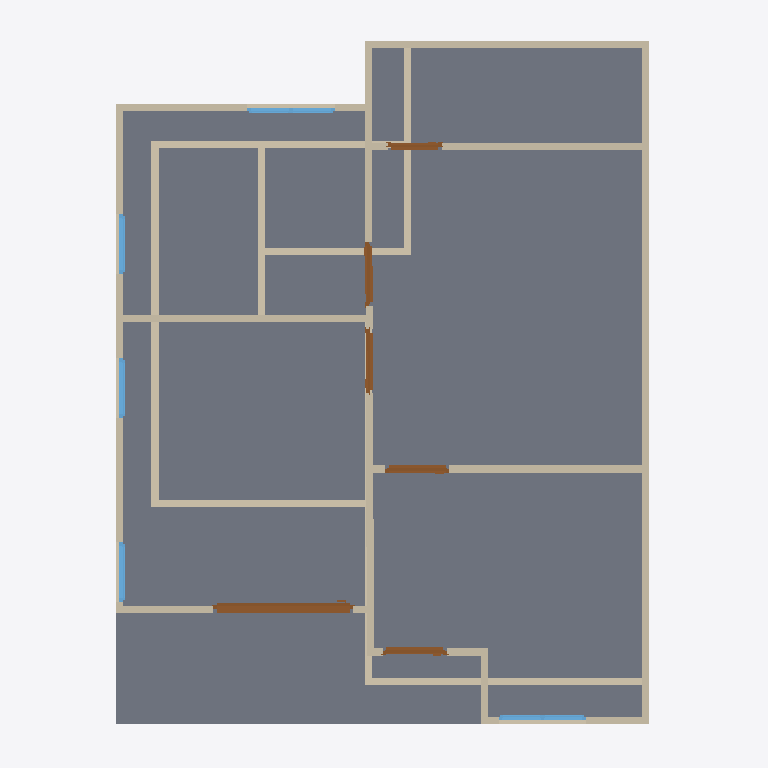
Plan cut of the same IFC building model at storey '2F' (level 3.00 m, cut at 4.40 m), seen from above with north up, elements coloured by IFC class: 24 walls (beige), 6 doors (brown), 5 windows (light blue), 2 slabs (grey). Cut surfaces are drawn darker.
Extent 10.0 m × 10.0 m × 7.1 m (x, y, z). Storeys (3): GF at 0.00 m; 2F at 3.00 m; 3F at 6.00 m. Elements (51): 27 IfcWall, 10 IfcDoor, 9 IfcWindow, 4 IfcSlab, 1 IfcRoof.

HEADER;
FILE_DESCRIPTION(('ViewDefinition[DesignTransferView]'),'2;1');
FILE_NAME('s03-activity.ifc','2026-10-04T12:37:27+08:00',(''),(''),'IfcOpenShell 0.8.5-post1','Bonsai 0.8.5-post1','Nobody');
FILE_SCHEMA(('IFC4'));
ENDSEC;
DATA;
#1=IFCPROJECT('3GtIabeULE6x4hD7E_RmGV',$,'My Project',$,$,$,$,(#10,#22),#5);
#27=IFCSITE('3zffy67$r9guh3O_6dg5Ax',$,'My Site',$,$,#50,$,$,$,$,$,$,$,$);
#33=IFCBUILDING('2wo3GY1YHD$xv47l7qiOaW',$,'My Building',$,$,#56,$,$,$,$,$,$);
#39=IFCBUILDINGSTOREY('0$zX$74AXAWgSy9vfdXBiM',$,'2F',$,$,#9928,$,$,$,$);
#63=IFCBUILDINGSTOREY('1uGhnFQc5BivftmPrwK9NN',$,'GF',$,$,#79,$,$,$,$);
#9877=IFCBUILDINGSTOREY('2P9$aqfDH3f8fByj9DXFWQ',$,'3F',$,$,#10023,$,$,$,$);
#5278=IFCSLAB('2SffM4u69CHvCgRsOYN4pc',$,'Slab',$,$,#9933,#5293,$,$);
#6122=IFCSLAB('1zPD2Dkp53deVQRobV12W5',$,'Slab',$,$,#9943,#6137,$,$);
#6370=IFCWALL('2ae8g8kcj3oPmfB43KmQp7',$,'Wall',$,$,#9993,#6376,$,$);
#760=IFCWALL('3TrdOgygDDSO$t8K066oUl',$,'Wall',$,$,#1040,#766,$,$);
#6220=IFCWALL('1XEWTFA651uRQfDIcER6MU',$,'Wall',$,$,#9968,#6226,$,$);
#6814=IFCWALL('3kvedQKVPAZuyKxXThYpjZ',$,'Wall',$,$,#9998,#6821,$,$);
#6145=IFCWALL('1Jat7Vfbn3SRGtznXJl1$k',$,'Wall',$,$,#9948,#6151,$,$);
#167=IFCWALL('1eEPhN3Tv9JuTow0b4ogwO',$,'Wall',$,$,#1850,#175,$,$);
#7067=IFCWALL('3bqecdhNH9wwvdYg5aMnR1',$,'Wall',$,$,#10013,#7074,$,$);
#6859=IFCWALL('3QAqMO9En8Y8BDSjJ_CRyZ',$,'Wall',$,$,#10003,#6866,$,$);
#735=IFCWALL('3Gw$dzVWT4lQPv5NdlVw4n',$,'Wall',$,$,#1805,#741,$,$);
#6963=IFCWALL('2UMpWmY8LFQvMaXEuAhErt',$,'Wall',$,$,#10008,#6970,$,$);
#6195=IFCWALL('3hsrdzUHDF_OW80qwxhi5y',$,'Wall',$,$,#9963,#6201,$,$);
#785=IFCWALL('3j18d3Ukj5$v0wTOOYckMe',$,'Wall',$,$,#1072,#791,$,$);
#9655=IFCDOOR('3XtAwGrt53xv8Ktz62QOEO',$,'Door',$,$,#9864,#9664,$,2.0,1.9641801118850708,$,.SLIDING_TO_RIGHT.,$);
#1323=IFCWALL('1RPq7mgKfFZextkAoyXwoh',$,'Wall',$,$,#1365,#1329,$,$);
#1418=IFCWALL('15hynP5Kj3vxwSsZQi19iT',$,'Wall',$,$,#1786,#1424,$,$);
#6345=IFCWALL('38FwUuQBbBQenOj7XE6Ht4',$,'Wall',$,$,#9988,#6351,$,$);
#6245=IFCWALL('1eEL8XdKT0yuLXWwJFavVO',$,'Wall',$,$,#9973,#6251,$,$);
#1393=IFCWALL('1gM04bPaL88wDaOsv7JSep',$,'Wall',$,$,#1614,#1399,$,$);
#710=IFCWALL('1ESTOLtdX43wHMYZHfIvKN',$,'Wall',$,$,#976,#716,$,$);
#7446=IFCDOOR('0pRKX5MQ52df62RazMIHNt',$,'Door',$,$,#7510,#7455,$,2.0,0.8999999761581421,$,$,$);
#6320=IFCWALL('0KbgyD4Nz7fucY$YxmtB6Z',$,'Wall',$,$,#9953,#6326,$,$);
#7910=IFCDOOR('0pJVVd7KD1qu4H5dMn2CbN',$,'Door',$,$,#10311,#7919,$,2.0,0.8999999761581421,$,.SINGLE_SWING_RIGHT.,$);
#7273=IFCDOOR('2Gc1Y4pCD8_hoUKcT7naER',$,'Door',$,$,#10546,#7282,$,2.0,0.8999999761581421,$,.SINGLE_SWING_LEFT.,$);
#7619=IFCDOOR('2pFIi78j5EFfWSrRAwaw2g',$,'Door',$,$,#7683,#7628,$,2.0,0.8999999761581421,$,$,$);
#6170=IFCWALL('2KsuYrZ3j1p8fykG52mazB',$,'Wall',$,$,#9958,#6176,$,$);
#9453=IFCWINDOW('1eQhs$A85Fv9ALKPozo4bE',$,'Window',$,$,#9552,#9462,$,0.8999999761581421,1.2256964445114136,$,$,$);
#8520=IFCWINDOW('2MzQQjZSjBaxapz7EySLEk',$,'Window',$,$,#9537,#8529,$,0.8999999761581421,1.2256964445114136,$,$,$);
#810=IFCWALL('0QHb$Oxx1AcB5kuGXzL5DF',$,'Wall',$,$,#1104,#816,$,$);
#6295=IFCWALL('1aB2f7iHb04efZfLdlJ4Yp',$,'Wall',$,$,#9983,#6301,$,$);
#8206=IFCDOOR('0LkewdRfT6qvQr4Ij6Bsea',$,'Door',$,$,#10426,#8214,$,2.0,0.7589079141616821,$,$,$);
#8681=IFCWINDOW('2XxHNYvCL5FexfdktgA12L',$,'Window',$,$,#8914,#8690,$,0.8999999761581421,0.8361900448799133,$,.SINGLE_PANEL.,$);
#9238=IFCWINDOW('1uRZsguLPAQPx7AYQ9rD5A',$,'Window',$,$,#9547,#9247,$,0.8999999761581421,0.8361900448799133,$,$,$);
#8996=IFCWINDOW('0u_kfrD558axstUDDZdBMC',$,'Window',$,$,#9542,#9005,$,0.8999999761581421,0.8361900448799133,$,$,$);
#6270=IFCWALL('3YwklxcYz6W9RpwSNkOVKI',$,'Wall',$,$,#9978,#6276,$,$);
#1118=IFCWALL('1DI3JRmY51wwz0mF5ISE0u',$,'Wall',$,$,#1129,#1124,$,$);
ENDSEC;
